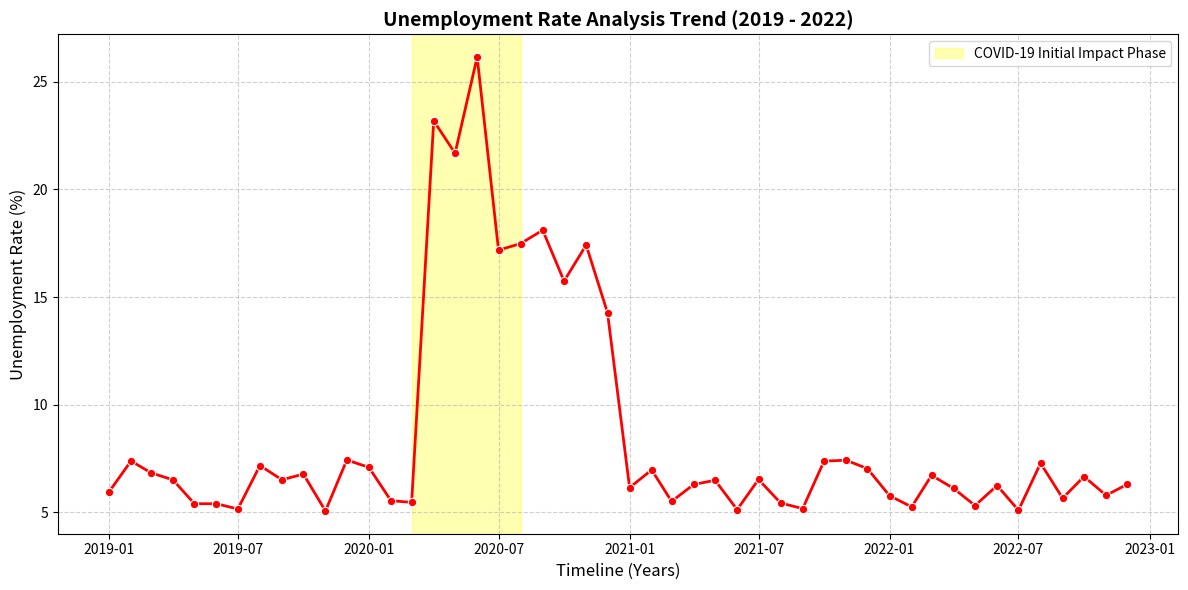

Reproduce this figure in Python.
import pandas as pd
import matplotlib.pyplot as plt
import seaborn as sns
import numpy as np

# ==========================================
# 1. CREATE DATA REPRESENTING UNEMPLOYMENT TRENDS
# ==========================================
print("🔄 Generating Unemployment Trends Dataset...")

# Simulating monthly data from 2019 to 2022 to analyze the COVID-19 impact
dates = pd.date_range(start='2019-01-01', end='2022-12-01', freq='MS')
np.random.seed(42)

# Generate baseline unemployment rate around 5-7%
unemployment_rate = np.random.uniform(5.0, 7.5, len(dates))

# Simulate a massive spike during Covid-19 lockdown (April 2020 to late 2020)
for i, date in enumerate(dates):
    if date.year == 2020 and date.month in [4, 5, 6]:
        unemployment_rate[i] += np.random.uniform(15.0, 20.0) # Sharp lockdown spike
    elif date.year == 2020 and date.month > 6:
        unemployment_rate[i] += np.random.uniform(8.0, 12.0)  # Gradual recovery period

df = pd.DataFrame({
    'Date': dates,
    'Unemployment_Rate_Percent': unemployment_rate,
    'Estimated_Employed_Millions': np.random.uniform(20, 25, len(dates))
})

print("✅ Dataset Created! First 5 rows:")
print(df.head(), "\n")

# ==========================================
# 2. PLOT UNEMPLOYMENT TREND LINE OVER TIME
# ==========================================
print("📊 Creating visual data trend graphs...")
plt.figure(figsize=(12, 6))
sns.lineplot(data=df, x='Date', y='Unemployment_Rate_Percent', color='red', marker='o', linewidth=2)

# Add visual markings to highlight the Covid-19 lockdown phase
plt.axvspan('2020-03-01', '2020-08-01', color='yellow', alpha=0.3, label='COVID-19 Initial Impact Phase')

plt.title('Unemployment Rate Analysis Trend (2019 - 2022)', fontsize=14, fontweight='bold')
plt.xlabel('Timeline (Years)', fontsize=12)
plt.ylabel('Unemployment Rate (%)', fontsize=12)
plt.grid(True, linestyle='--', alpha=0.6)
plt.legend()
plt.tight_layout()

# Save the visualization graph to submit later
plt.savefig('unemployment_trend_analysis.png')
print("💾 Graph saved as 'unemployment_trend_analysis.png'!")
plt.show()
